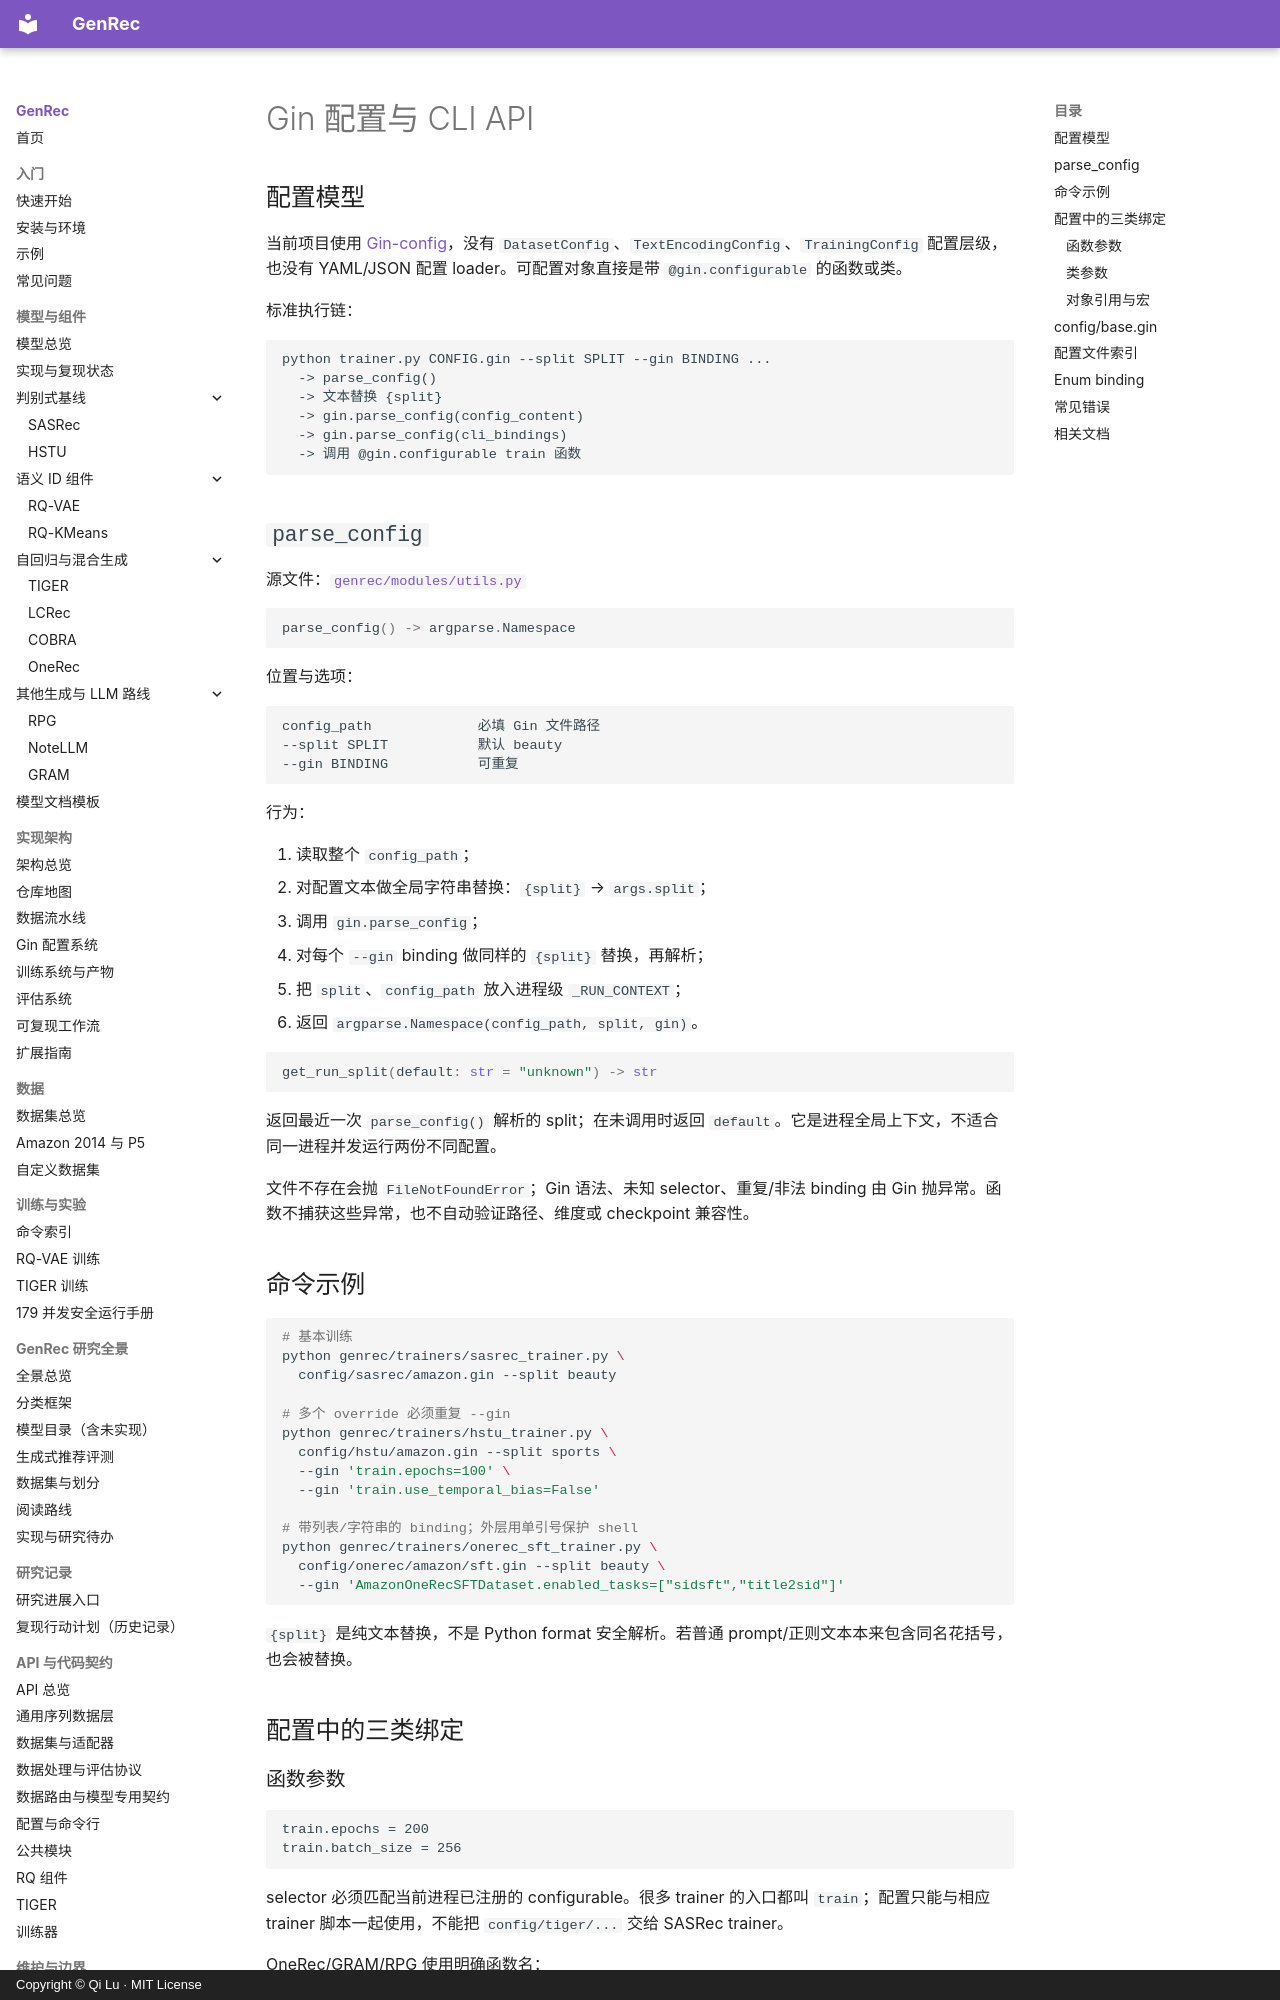

repository: phonism/genrec · page: zh/api/configs/index.html · generator: mkdocs · copyright: Copyright © Qi Lu · MIT License

# Gin 配置与 CLI API

## 配置模型

当前项目使用 [Gin-config](https://github.com/google/gin-config)，没有 `DatasetConfig`、`TextEncodingConfig`、`TrainingConfig` 配置层级，也没有 YAML/JSON 配置 loader。可配置对象直接是带 `@gin.configurable` 的函数或类。

标准执行链：

```text
python trainer.py CONFIG.gin --split SPLIT --gin BINDING ...
  -> parse_config()
  -> 文本替换 {split}
  -> gin.parse_config(config_content)
  -> gin.parse_config(cli_bindings)
  -> 调用 @gin.configurable train 函数
```

## `parse_config`

源文件：[`genrec/modules/utils.py`](https://github.com/phonism/genrec/blob/main/genrec/modules/utils.py)

```python
parse_config() -> argparse.Namespace
```

位置与选项：

```text
config_path             必填 Gin 文件路径
--split SPLIT           默认 beauty
--gin BINDING           可重复
```

行为：

1. 读取整个 `config_path`；
2. 对配置文本做全局字符串替换：`{split}` → `args.split`；
3. 调用 `gin.parse_config`；
4. 对每个 `--gin` binding 做同样的 `{split}` 替换，再解析；
5. 把 `split`、`config_path` 放入进程级 `_RUN_CONTEXT`；
6. 返回 `argparse.Namespace(config_path, split, gin)`。

```python
get_run_split(default: str = "unknown") -> str
```

返回最近一次 `parse_config()` 解析的 split；在未调用时返回 `default`。它是进程全局上下文，不适合同一进程并发运行两份不同配置。

文件不存在会抛 `FileNotFoundError`；Gin 语法、未知 selector、重复/非法 binding 由 Gin 抛异常。函数不捕获这些异常，也不自动验证路径、维度或 checkpoint 兼容性。

## 命令示例

```bash
# 基本训练
python genrec/trainers/sasrec_trainer.py \
  config/sasrec/amazon.gin --split beauty

# 多个 override 必须重复 --gin
python genrec/trainers/hstu_trainer.py \
  config/hstu/amazon.gin --split sports \
  --gin 'train.epochs=100' \
  --gin 'train.use_temporal_bias=False'

# 带列表/字符串的 binding；外层用单引号保护 shell
python genrec/trainers/onerec_sft_trainer.py \
  config/onerec/amazon/sft.gin --split beauty \
  --gin 'AmazonOneRecSFTDataset.enabled_tasks=["sidsft","title2sid"]'
```

`{split}` 是纯文本替换，不是 Python format 安全解析。若普通 prompt/正则文本本来包含同名花括号，也会被替换。

## 配置中的三类绑定

### 函数参数

```gin
train.epochs = 200
train.batch_size = 256
```

selector 必须匹配当前进程已注册的 configurable。很多 trainer 的入口都叫 `train`；配置只能与相应 trainer 脚本一起使用，不能把 `config/tiger/...` 交给 SASRec trainer。

OneRec/GRAM/RPG 使用明确函数名：

```gin
train_sft.learning_rate = 8e-5
train_grpo.num_generations = 8
train_clm.max_length = 256
train_rpg.n_codebook = 32
train_gram.num_beams = 50
fit_rqkmeans.codebook_size = 256
```

### 类参数

```gin
AmazonSeqDataset.split = "{split}"
AmazonSeqDataset.evaluation_protocol = "leave_one_out"
```

只有 trainer 没有显式传同名参数时，类 binding 才决定值。
